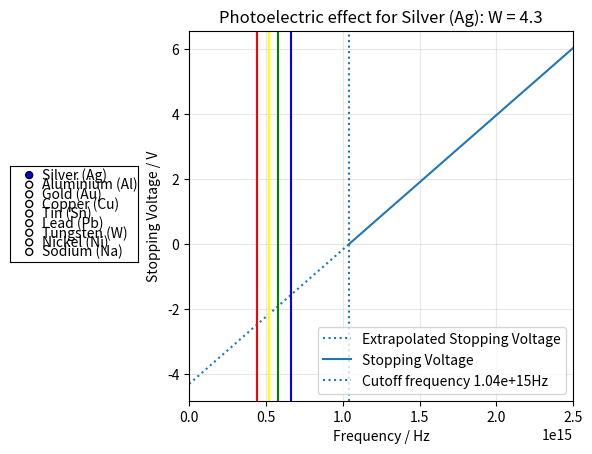

Generate this figure with matplotlib:
import matplotlib.pyplot as plt
from matplotlib.widgets import RadioButtons
import numpy as np

#Constants
h = 6.626e-34
e = 1.6021766e-19
c = 2.998e8

red = 4.4e14
yellow = 5.2e14
green = 5.8e14
blue = 6.6e14

metals = {
    "Silver (Ag)" : 4.3,
    "Aluminium (Al)" : 4.3,
    "Gold (Au)" : 5.1,
    "Copper (Cu)" : 4.7,
    "Tin (Sn)" : 4.4,
    "Lead (Pb)" : 4.3,
    "Tungsten (W)" : 4.5,
    "Nickel (Ni)" : 4.6,
    "Sodium (Na)" : 2.4
}


frequencies = np.linspace(0, 2.5e15, 500)


def stoppingVoltage(frequency, metal):
    global metals
    w = metals[metal] * e
    
    return (h*frequency)/e - (w/e)

metal = "Silver (Ag)"

stopVolts = stoppingVoltage(frequencies, metal)
cutoff = metals[metal] * e/h

VNeg = np.where(stopVolts <= 0, stopVolts, np.nan)
VPos = np.where(stopVolts > 0, stopVolts, np.nan)

fig, ax = plt.subplots()

plt.subplots_adjust(left=0.3)

rax = plt.axes([0.02, 0.4, 0.2, 0.2])
select = RadioButtons(rax, list(metals.keys()))

line0, = ax.plot(frequencies, VNeg, ":", color = "C0", label = "Extrapolated Stopping Voltage")
line1, = ax.plot(frequencies, VPos, "-", color = "C0",label = "Stopping Voltage")
freq = ax.axvline(cutoff, color='C0', linestyle=':', label = f"Cutoff frequency {cutoff:.3g}Hz")
ax.axvline(red, color='red')
ax.axvline(yellow, color='yellow')
ax.axvline(green, color='green')
ax.axvline(blue, color='blue')

ax.set_xlim(0, 2.5e15)
ax.set_xlabel("Frequency / Hz")
ax.set_ylabel("Stopping Voltage / V")
ax.set_title(f"Photoelectric effect for {metal}: W = {metals[metal]}")
ax.legend()
ax.grid(alpha=0.3)

def update(item):
    metal = item
    stopVolts = stoppingVoltage(frequencies, metal)
    cutoff = metals[metal] * e/h

    VNeg = np.where(stopVolts <= 0, stopVolts, np.nan)
    VPos = np.where(stopVolts > 0, stopVolts, np.nan)
    
    line0.set_data(frequencies,VNeg)
    line1.set_data(frequencies,VPos)
    freq.set_xdata([cutoff,cutoff])
    freq.set_label(f"Cutoff frequency {cutoff:.3g}Hz")
    ax.set_title(f"Photoelectric effect for {metal}: W = {metals[metal]}")
    ax.legend()
    
    fig.canvas.draw_idle()

select.on_clicked(update)

plt.show()
